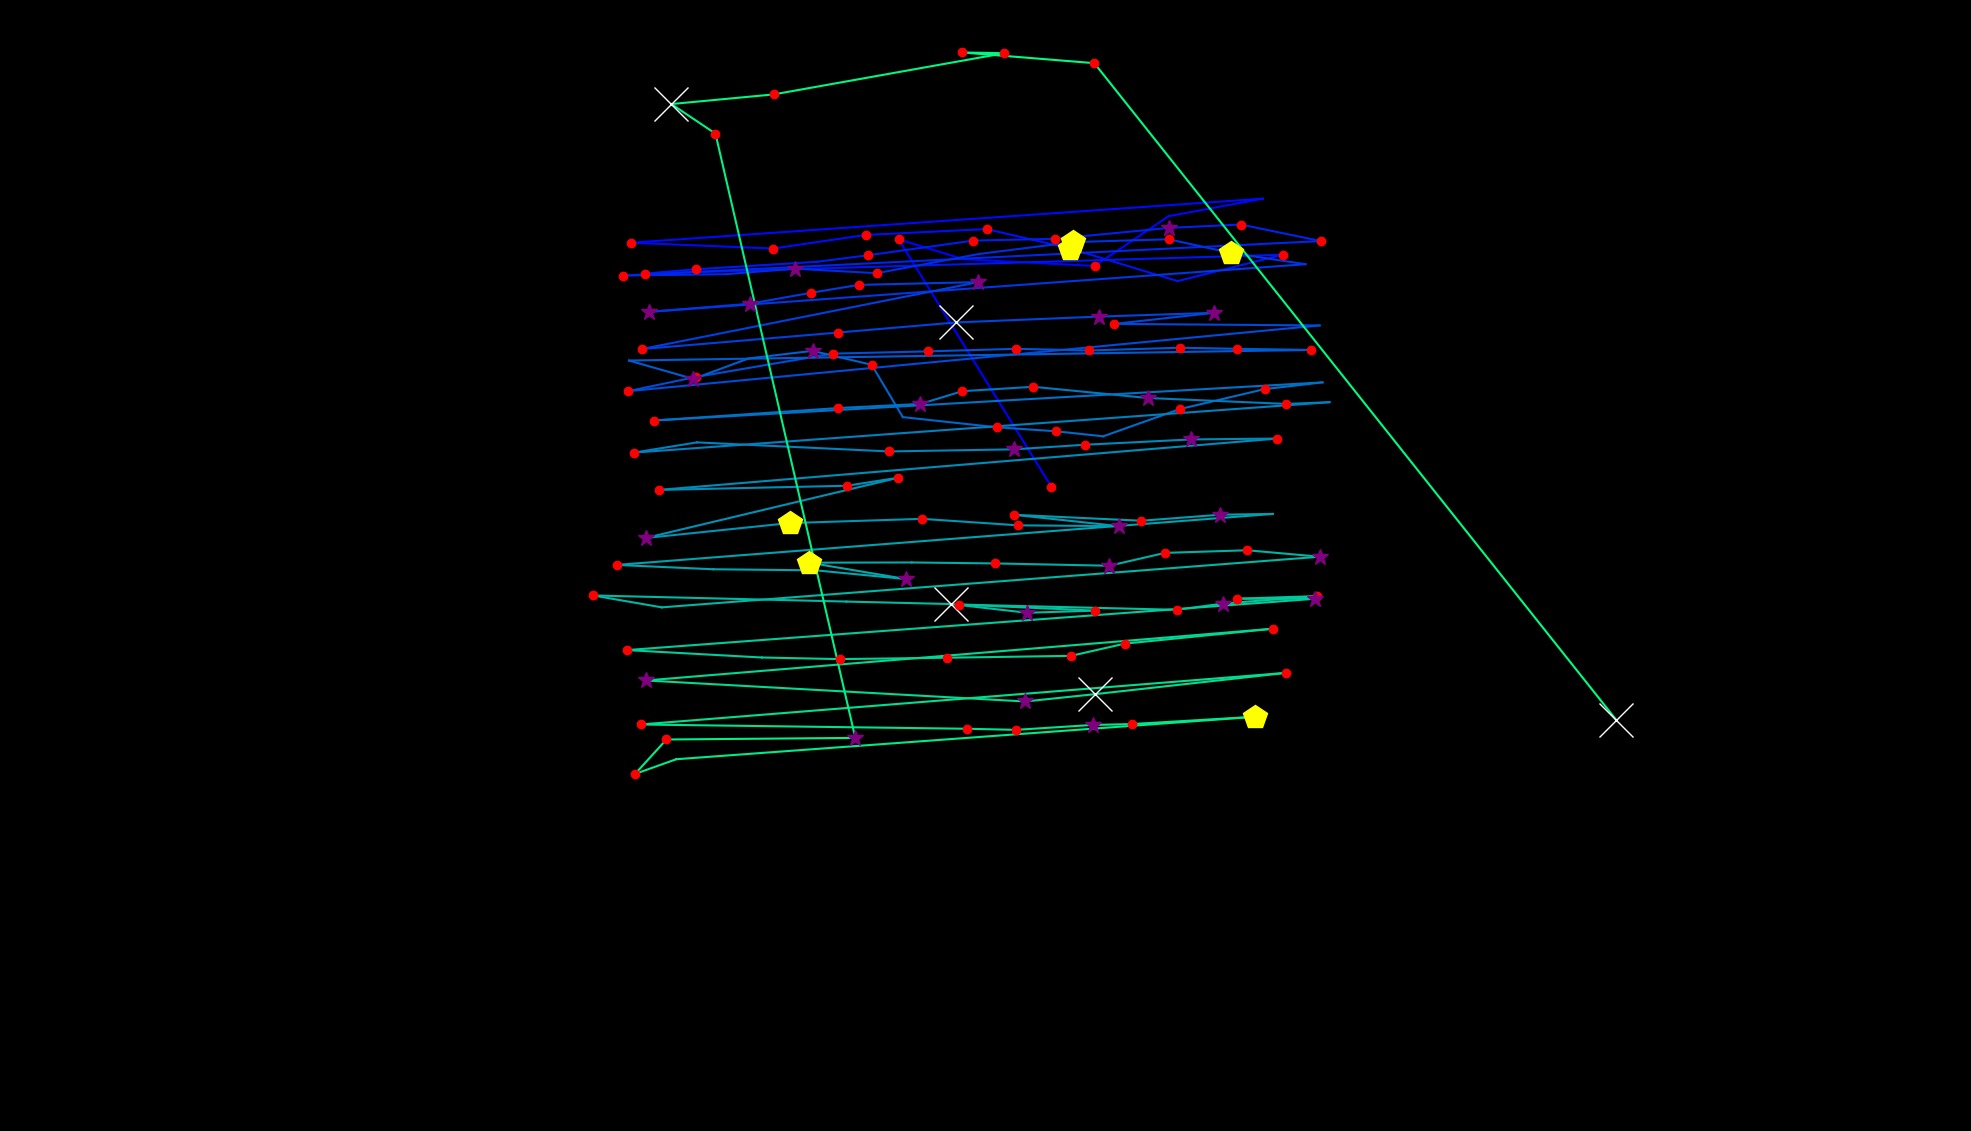

Source data for this figure (header and first rows):
fixation_id, timestamp, avg_gaze_x, avg_gaze_y, duration
0.0, 24.11, 1366, 836.5, 144.6
1.0, 916, 1167, 1158, 156.7
2.0, 1109, 1251, 1132, 108.5
3.0, 1326, 1422, 1123, 217
4.0, 1712, 1518, 1188, 96.43
5.0, 1904, 1640, 1211, 96.43
6.0, 2109, 819.2, 1154, 156.7
7.0, 2423, 1004, 1146, 204.9
8.0, 2652, 1124, 1164, 180.8
9.0, 2905, 1281, 1171, 144.6
10.0, 3110, 1390, 1146, 433.9
11.0, 3749, 1529, 1104, 108.5
12.0, 4014, 1666, 1138, 144.6
13.0, 4267, 838.1, 1113, 217
14.0, 4508, 903.4, 1119, 132.6
15.0, 4665, 1060, 1129, 96.43
16.0, 4906, 1127, 1137, 120.5
17.0, 5123, 1264, 1156, 241.1
18.0, 5388, 1370, 1159, 229
19.0, 5689, 1518, 1173, 277.2
20.0, 5990, 1611, 1177, 192.9
21.0, 6219, 1715, 1156, 156.7
22.0, 6485, 809, 1111, 156.7
23.0, 6714, 943.4, 1113, 96.43
24.0, 6882, 1032, 1120, 253.1
25.0, 7196, 1139, 1114, 241.1
26.0, 7497, 1272, 1139, 108.5
27.0, 7642, 1393, 1154, 494.2
28.0, 8160, 1518, 1158, 241.1
29.0, 8425, 1599, 1140, 409.8
30.0, 8871, 1695, 1126, 108.5
31.0, 9064, 842.9, 1064, 253.1
32.0, 9341, 973.5, 1074, 313.4
33.0, 9691, 1053, 1089, 180.8
34.0, 9896, 1115, 1099, 217
35.0, 10173, 1271, 1102, 265.2
36.0, 10498, 833.6, 1016, 217
37.0, 10968, 1088, 1037, 241.1
38.0, 11282, 1241, 1050, 578.6
39.0, 11884, 1428, 1058, 337.5
40.0, 12246, 1577, 1063, 265.2
41.0, 12596, 1447, 1048, 204.9
42.0, 13150, 1714, 1046, 108.5
43.0, 13439, 815.8, 960.8, 120.5
44.0, 13632, 904, 979.3, 144.6
45.0, 13837, 1081, 1010, 241.1
46.0, 14162, 1205, 1012, 156.7
47.0, 14343, 1319, 1016, 241.1
48.0, 14608, 1415, 1014, 144.6
49.0, 14801, 1532, 1017, 180.8
50.0, 15042, 1606, 1016, 144.6
51.0, 15235, 1703, 1014, 168.7
52.0, 15597, 816.8, 1001, 108.5
53.0, 15814, 900.4, 976.7, 349.5
54.0, 16199, 972.3, 1003, 96.43
55.0, 16428, 1055, 1013, 289.3
56.0, 16766, 1132, 995.1, 144.6
57.0, 17116, 1172, 927.1, 96.43
58.0, 17357, 1294, 914, 217
59.0, 17598, 1371, 908.8, 168.7
... 82 more rows
